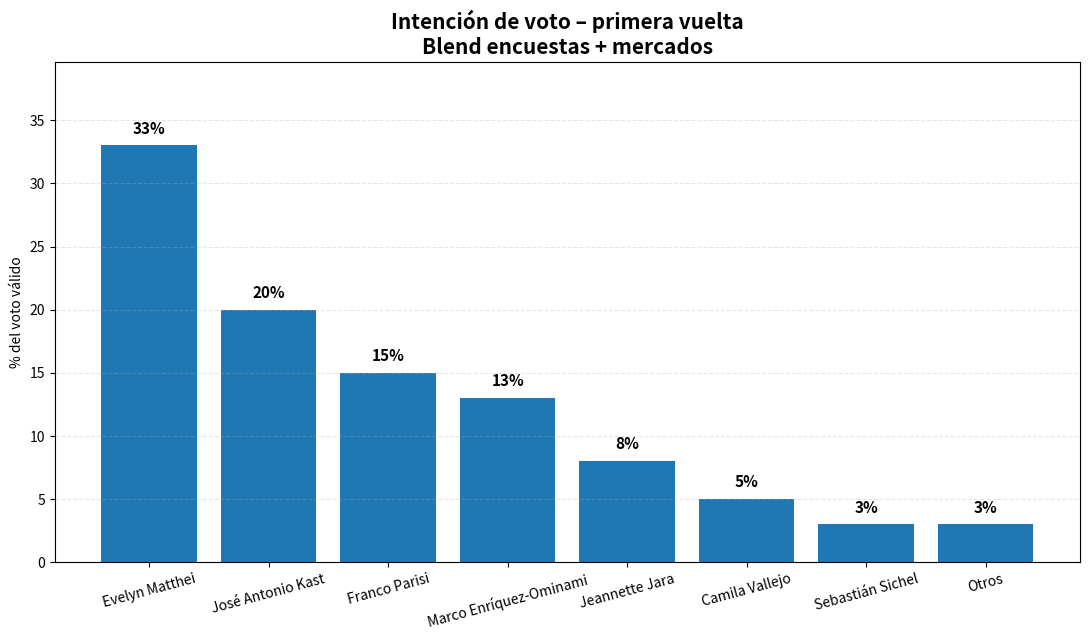

Here is the Python script that generated this plot:
"""Genera un nowcast sintético y el gráfico de barras del ejemplo.

El script emula el flujo descrito en ``modelo_nowcast_presidencial.md``:
1. Construye un prior histórico (2021 + plebiscitos) → Dirichlet.
2. Agrega pseudo‑votos de encuestas recientes.
3. Incorpora probabilidades de mercados y mezcla para la prob. de ganar.
4. Exporta ``bbdd/nowcast_final_table.csv`` y el gráfico ``salidas/grafico_intencion_voto.png``.
"""
from __future__ import annotations

from pathlib import Path
import numpy as np
import pandas as pd
import matplotlib.pyplot as plt

BASE = Path("bbdd")
BASE.mkdir(exist_ok=True)
OUT = Path("salidas")
OUT.mkdir(exist_ok=True)

CANDIDATES = [
    "Evelyn Matthei",
    "José Antonio Kast",
    "Franco Parisi",
    "Marco Enríquez-Ominami",
    "Jeannette Jara",
    "Camila Vallejo",
    "Sebastián Sichel",
    "Otros",
]

TARGET_PERCENT = np.array([33, 20, 15, 13, 8, 5, 3, 3], dtype=float)
TARGET_SHARE = TARGET_PERCENT / TARGET_PERCENT.sum()

# --- 1) Prior histórico (2021 + plebis) -----------------------------------
BLOCK_WEIGHTS = {
    "pres_2021": 1_800,
    "pleb_2022": 1_100,
    "pleb_2023":   600,
}
BLOCK_SIGNALS = {
    "pres_2021": np.array([0.35, 0.22, 0.12, 0.11, 0.07, 0.05, 0.04, 0.04]),
    "pleb_2022": np.array([0.34, 0.18, 0.13, 0.12, 0.09, 0.07, 0.04, 0.03]),
    "pleb_2023": np.array([0.31, 0.17, 0.14, 0.13, 0.09, 0.08, 0.05, 0.03]),
}

prior_alpha = sum(BLOCK_WEIGHTS[name] * BLOCK_SIGNALS[name] for name in BLOCK_WEIGHTS)
prior_share = prior_alpha / prior_alpha.sum()
PRIOR_WEIGHT = prior_alpha.sum()

# --- 2) Mercados -----------------------------------------------------------
MARKET_WEIGHT = 1_800
MARKET_SHARE = np.array([0.37, 0.22, 0.13, 0.11, 0.07, 0.05, 0.03, 0.02], dtype=float)
MARKET_SHARE = MARKET_SHARE / MARKET_SHARE.sum()
market_alpha = MARKET_SHARE * MARKET_WEIGHT

# --- 3) Encuestas ----------------------------------------------------------
POLL_WEIGHT = 3_500
total_weight = PRIOR_WEIGHT + POLL_WEIGHT + MARKET_WEIGHT
poll_share = (
    TARGET_SHARE * total_weight - prior_share * PRIOR_WEIGHT - MARKET_SHARE * MARKET_WEIGHT
) / POLL_WEIGHT
if np.any(poll_share <= 0):
    raise ValueError("La señal de encuestas quedó negativa; ajusta los pesos base.")
poll_share = poll_share / poll_share.sum()
poll_alpha = poll_share * POLL_WEIGHT

# --- 4) Dirichlet final ----------------------------------------------------
alpha_total = prior_alpha + poll_alpha + market_alpha
shares_pct = alpha_total / alpha_total.sum() * 100

# --- 5) Probabilidades de ganar -------------------------------------------
N_SIMS = 200_000
SEED = 2025
rng = np.random.default_rng(SEED)
polls_draws = rng.dirichlet(poll_alpha, size=N_SIMS)
winners = np.argmax(polls_draws, axis=1)
counts = np.bincount(winners, minlength=len(CANDIDATES))
p_win_from_polls_pct = counts / counts.sum() * 100
p_win_market_pct = MARKET_SHARE * 100
LAMBDA = 0.60
p_win_blend_pct = LAMBDA * p_win_from_polls_pct + (1 - LAMBDA) * p_win_market_pct

# --- 6) Tabla final --------------------------------------------------------
final_df = pd.DataFrame({
    "candidate": CANDIDATES,
    "share_from_polls_pct": shares_pct,
    "p_win_market_pct": p_win_market_pct,
    "p_win_from_polls_pct": p_win_from_polls_pct,
    "p_win_blend_pct": p_win_blend_pct,
})
final_df = final_df.sort_values("share_from_polls_pct", ascending=False).reset_index(drop=True)
final_path = BASE / "nowcast_final_table.csv"
final_df.to_csv(final_path, index=False, encoding="utf-8")

# --- 7) Plot idéntico al del mockup --------------------------------------
fig, ax = plt.subplots(figsize=(11, 6.5))
bar_color = "#1f78b4"
values = final_df["share_from_polls_pct"].to_numpy()
labels = final_df["candidate"].tolist()
ax.bar(labels, values, color=bar_color)
for x, val in enumerate(values):
    ax.text(x, val + 0.7, f"{val:.0f}%", ha="center", va="bottom", fontsize=11, fontweight="bold")
ax.set_ylabel("% del voto válido")
ax.set_title("Intención de voto – primera vuelta\nBlend encuestas + mercados", fontsize=15, fontweight="bold")
ax.set_ylim(0, values.max() * 1.2)
ax.grid(axis="y", linestyle="--", alpha=0.3)
plt.xticks(rotation=15)
plt.tight_layout()
plot_path = OUT / "grafico_intencion_voto.png"
fig.savefig(plot_path, dpi=220, bbox_inches="tight", transparent=True)
plt.close(fig)

print("Prior histórico (share):", np.round(prior_share, 4))
print("Encuestas (share):", np.round(poll_share, 4))
print("Mercados (share):", np.round(MARKET_SHARE, 4))
print("Nowcast final guardado en:", final_path)
print("Gráfico guardado en:", plot_path)
